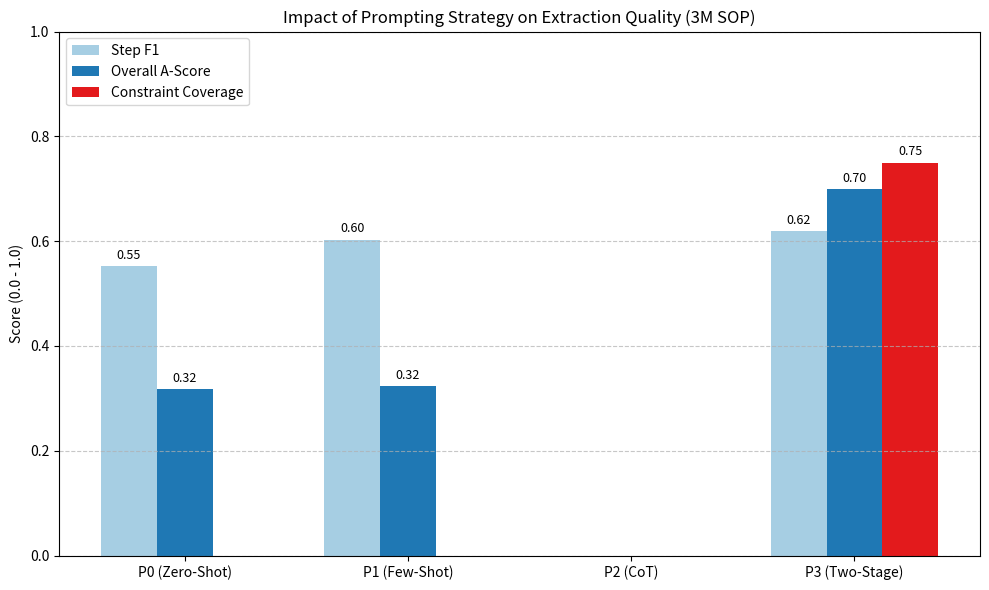

Source code (Python):
import matplotlib.pyplot as plt
import numpy as np

# Data from your reval results (3M SOP)
strategies = ['P0 (Zero-Shot)', 'P1 (Few-Shot)', 'P2 (CoT)', 'P3 (Two-Stage)']
step_f1 = [0.553, 0.603, 0.0, 0.619]
constraint_cov = [0.0, 0.0, 0.0, 0.75]
a_score = [0.317, 0.324, 0.0, 0.699]

x = np.arange(len(strategies))  # the label locations
width = 0.25  # the width of the bars

fig, ax = plt.subplots(figsize=(10, 6))
rects1 = ax.bar(x - width, step_f1, width, label='Step F1', color='#a6cee3')
rects2 = ax.bar(x, a_score, width, label='Overall A-Score', color='#1f78b4')
rects3 = ax.bar(x + width, constraint_cov, width, label='Constraint Coverage', color='#e31a1c')

# Add some text for labels, title and custom x-axis tick labels, etc.
ax.set_ylabel('Score (0.0 - 1.0)')
ax.set_title('Impact of Prompting Strategy on Extraction Quality (3M SOP)')
ax.set_xticks(x)
ax.set_xticklabels(strategies)
ax.legend(loc='upper left')
ax.set_ylim(0, 1.0)
ax.grid(axis='y', linestyle='--', alpha=0.7)

# Add labels on top of P3 bars to highlight success
def autolabel(rects):
    for rect in rects:
        height = rect.get_height()
        if height > 0:
            ax.annotate(f'{height:.2f}',
                        xy=(rect.get_x() + rect.get_width() / 2, height),
                        xytext=(0, 3),  # 3 points vertical offset
                        textcoords="offset points",
                        ha='center', va='bottom', fontsize=9)

autolabel(rects1)
autolabel(rects2)
autolabel(rects3)

plt.tight_layout()
plt.savefig('prompting_comparison_chart.png', dpi=300)
print("Chart saved as prompting_comparison_chart.png")
